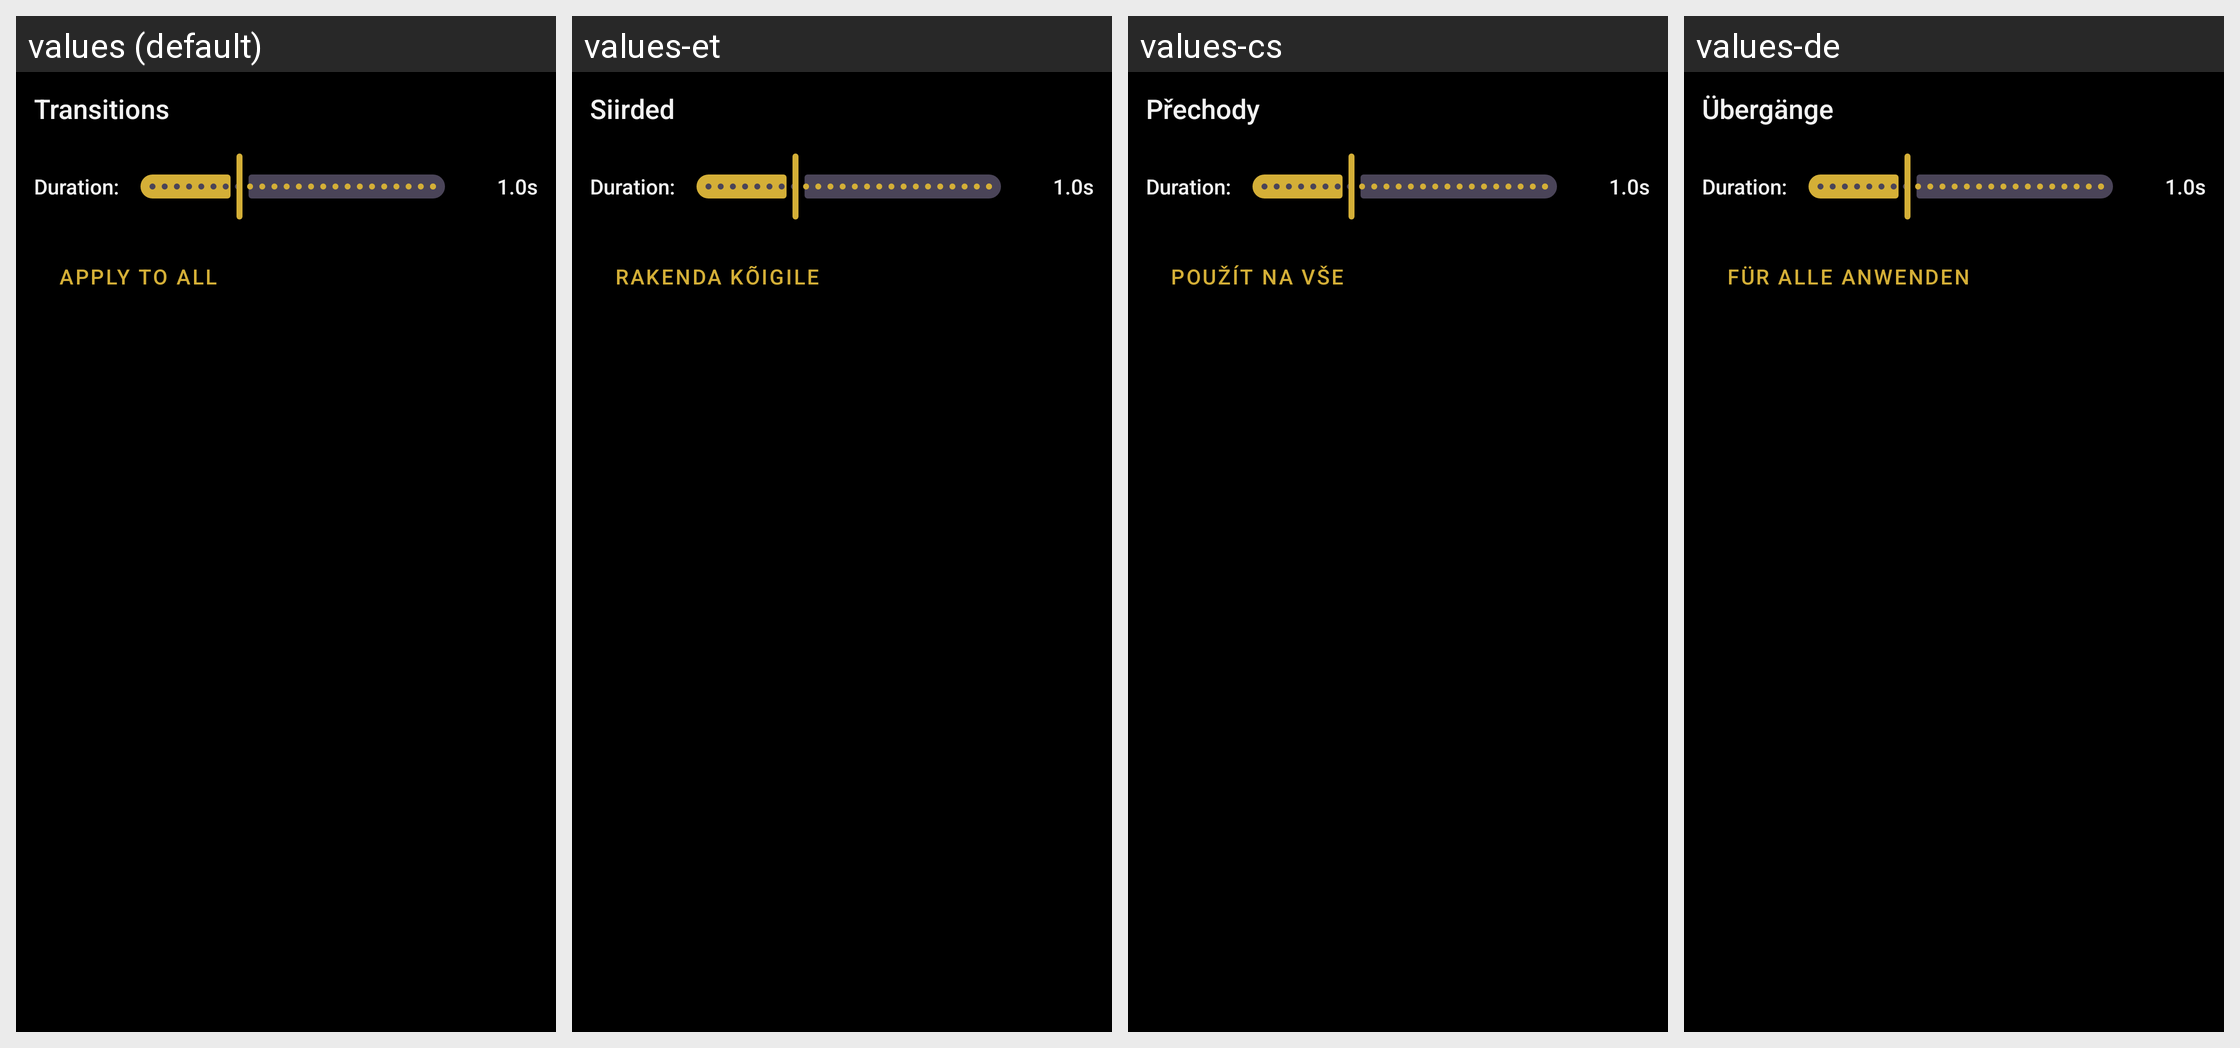

The same Android screen rendered under several of its app's locales, left to right. List the strings drawn on it with the default value and each locale's translation.
Android screen res/layout/dialog_transitions.xml rendered under 4 locales, left to right: values (default), values-et, values-cs, values-de. Device: Nexus 5 (rendered at 1080×1920; each locale shown at half size, 540×960, under a caption strip naming it); theme AppTheme.
Other locales in the repository, not shown: values-ar, values-es, values-hi, values-in, values-it, values-nl, values-pt-rBR, values-ru, values-sk, values-ta, values-tr, values-zh-rCN.
Strings drawn on this screen, with the default value and each locale's value (text and hints the layout hard-codes, and strings that could not be matched under every locale, appear in the picture but are not listed):

str_transitions
  values: Transitions
  values-et: Siirded
  values-cs: Přechody
  values-de: Übergänge

str_apply_to_all
  values: Apply to All
  values-et: Rakenda kõigile
  values-cs: Použít na vše
  values-de: Für alle anwenden
